Run: headless pygame with SDL's dummy video driver; simulated clock (each Clock.tick advances the game by its frame time, no real sleeping); random seed 0; keys injected as events and as key.get_pressed() state; no mouse input.
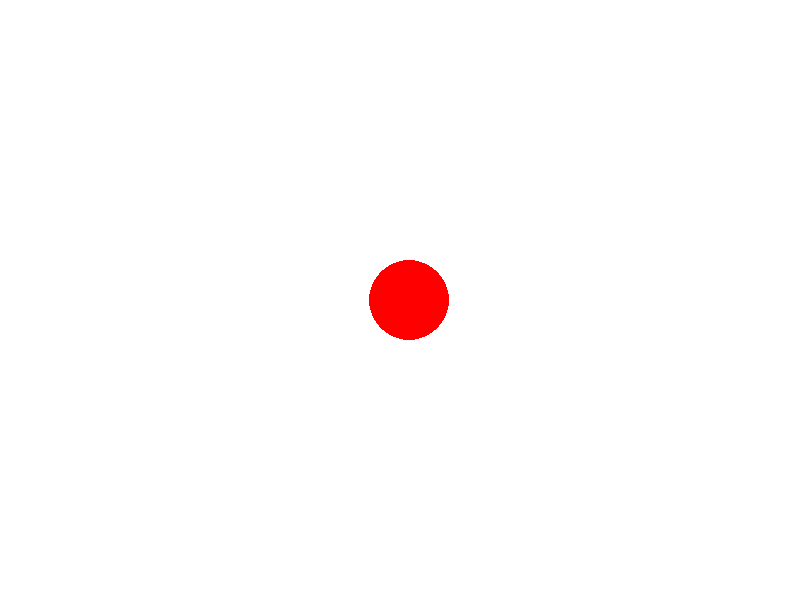
Frame 1 of 4 · flips 1–60 · no input
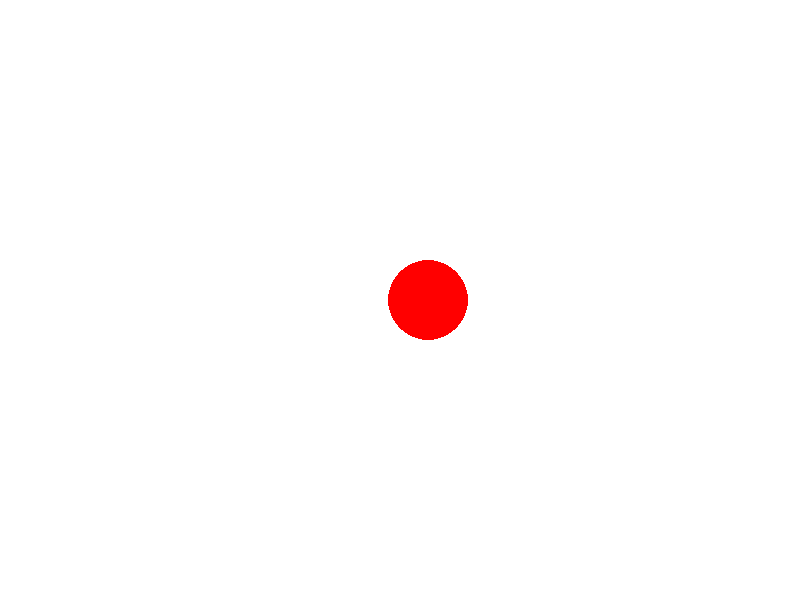
Frame 2 of 4 · flips 61–180 · tapped SPACE, RETURN · held RIGHT (→), D
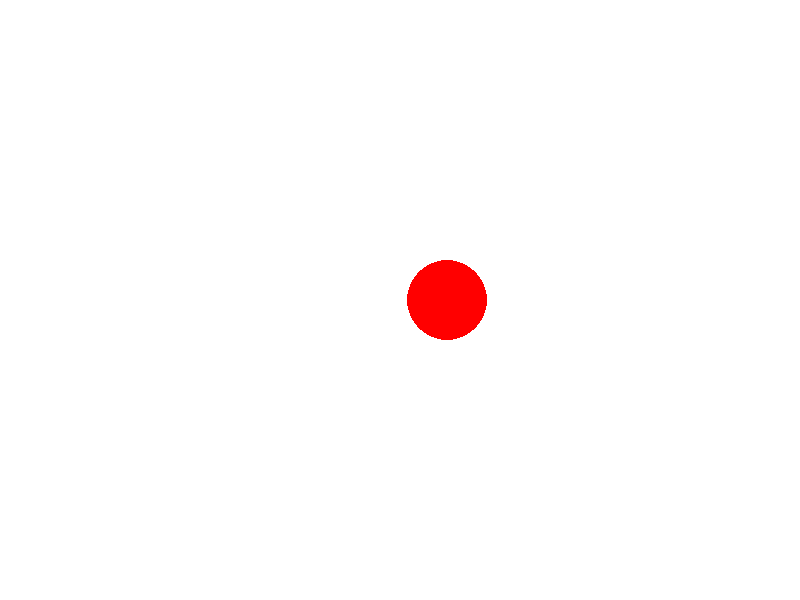
Frame 3 of 4 · flips 181–300 · held DOWN (↓), S
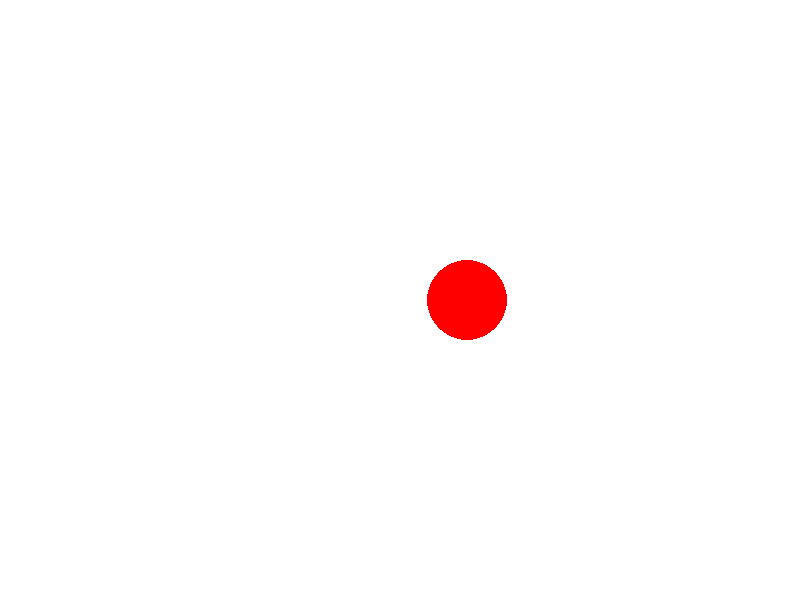
Frame 4 of 4 · flips 301–420 · held LEFT (←), A, UP (↑), W

The pygame program that drew these frames:

import pygame

## <<--- 초기화
pygame.init()
screen = pygame.display.set_mode((800, 600))

# # <<-- fps 적용을 위한 시간 객체 생성
clock = pygame.time.Clock()
fps = 60
## -->>


x = screen.get_width() / 2
y = screen.get_height() / 2
radius = 40
speed = 10 # FPS 300 pixel/second

## <<--- 메인 루프
running = True
while running:
    for event in pygame.event.get():
        if event.type == pygame.QUIT:
            running = False
    
    screen.fill((255, 255, 255))
    
    
    dt = clock.tick(fps)/1000.0
    


    pygame.draw.circle(screen, (255, 0, 0), (x, y), radius)
    x += (speed * dt)

    if x + radius >= screen.get_width() or x - radius <= 0:
        speed = -speed

    ## -->>
## -->> 이미지 생성

    pygame.display.flip()

## 게임 종료
pygame.quit()


# delta time 이미지와 이미지의 시간
